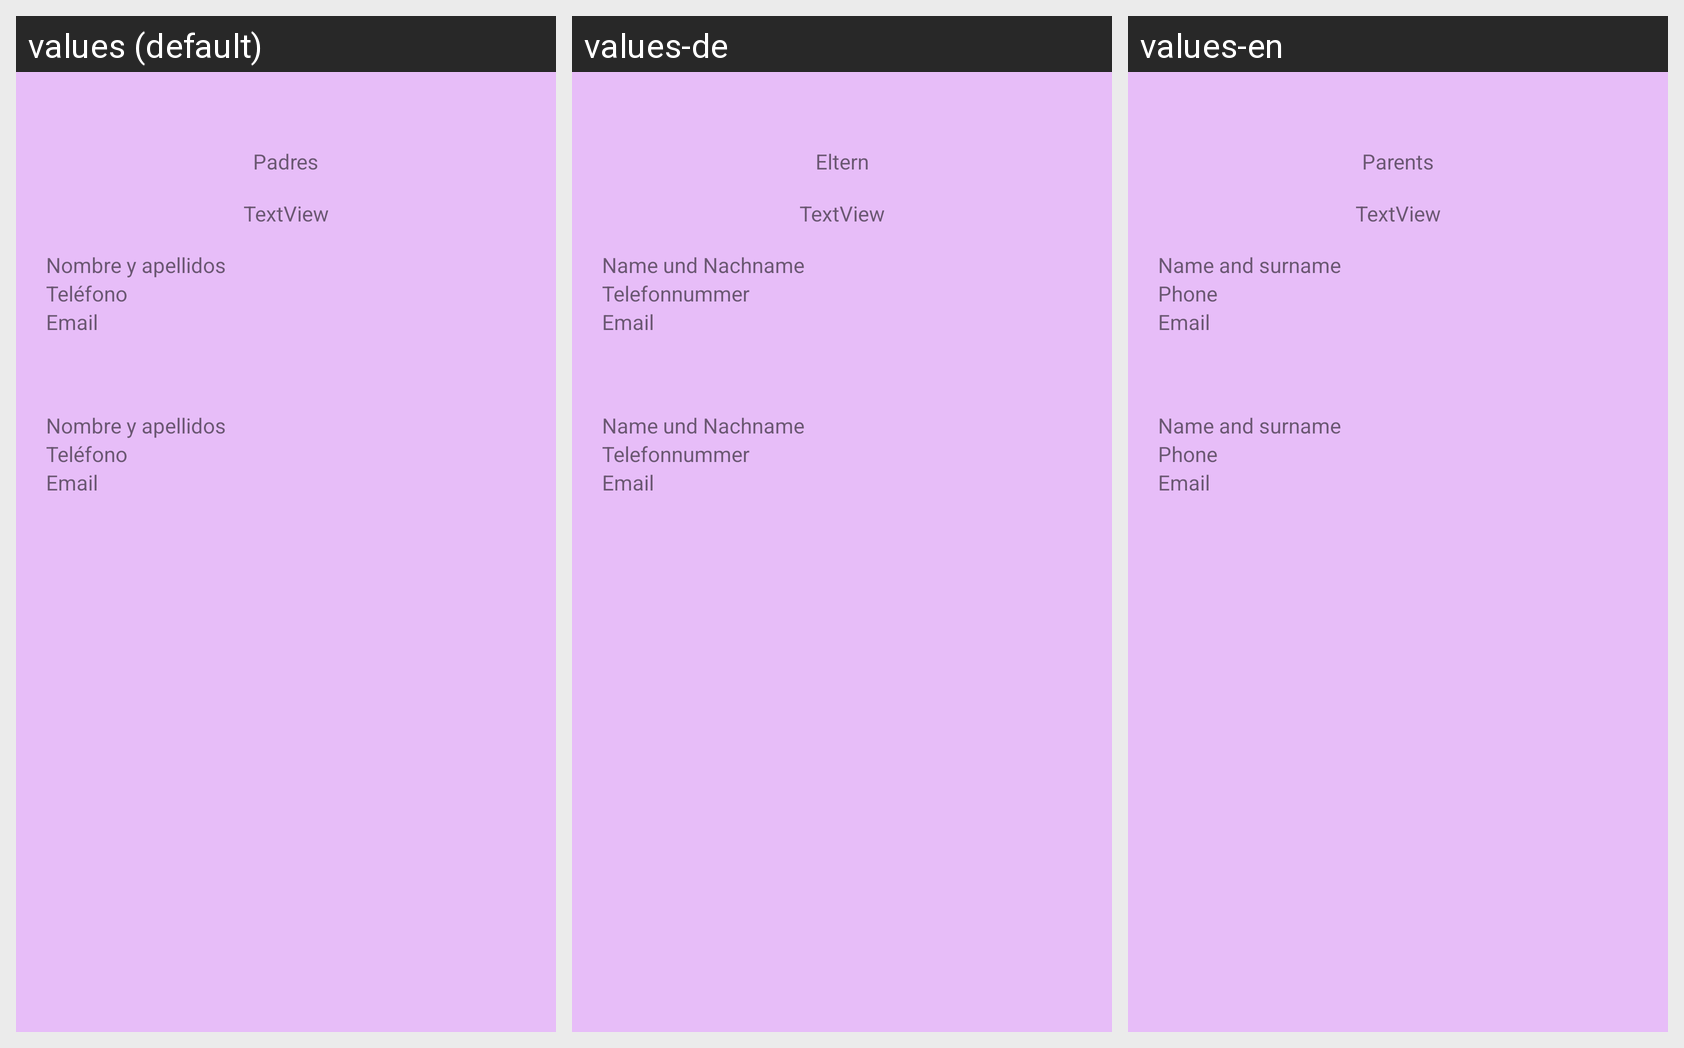

Locale-by-locale string values for the Android screen shown in this grid:
Android screen res/layout/activity_padres_alumno.xml rendered under 3 locales, left to right: values (default), values-de, values-en. Device: Nexus 5 (rendered at 1080×1920; each locale shown at half size, 540×960, under a caption strip naming it); theme Theme.KitaAdmin.
Strings drawn on this screen, with the default value and each locale's value (text and hints the layout hard-codes, and strings that could not be matched under every locale, appear in the picture but are not listed):

padres
  values: Padres
  values-de: Eltern
  values-en: Parents

nombreApellidos
  values: Nombre y apellidos
  values-de: Name und Nachname
  values-en: Name and surname

telef
  values: Teléfono
  values-de: Telefonnummer
  values-en: Phone

email
  values: Email
  values-de: Email
  values-en: Email
